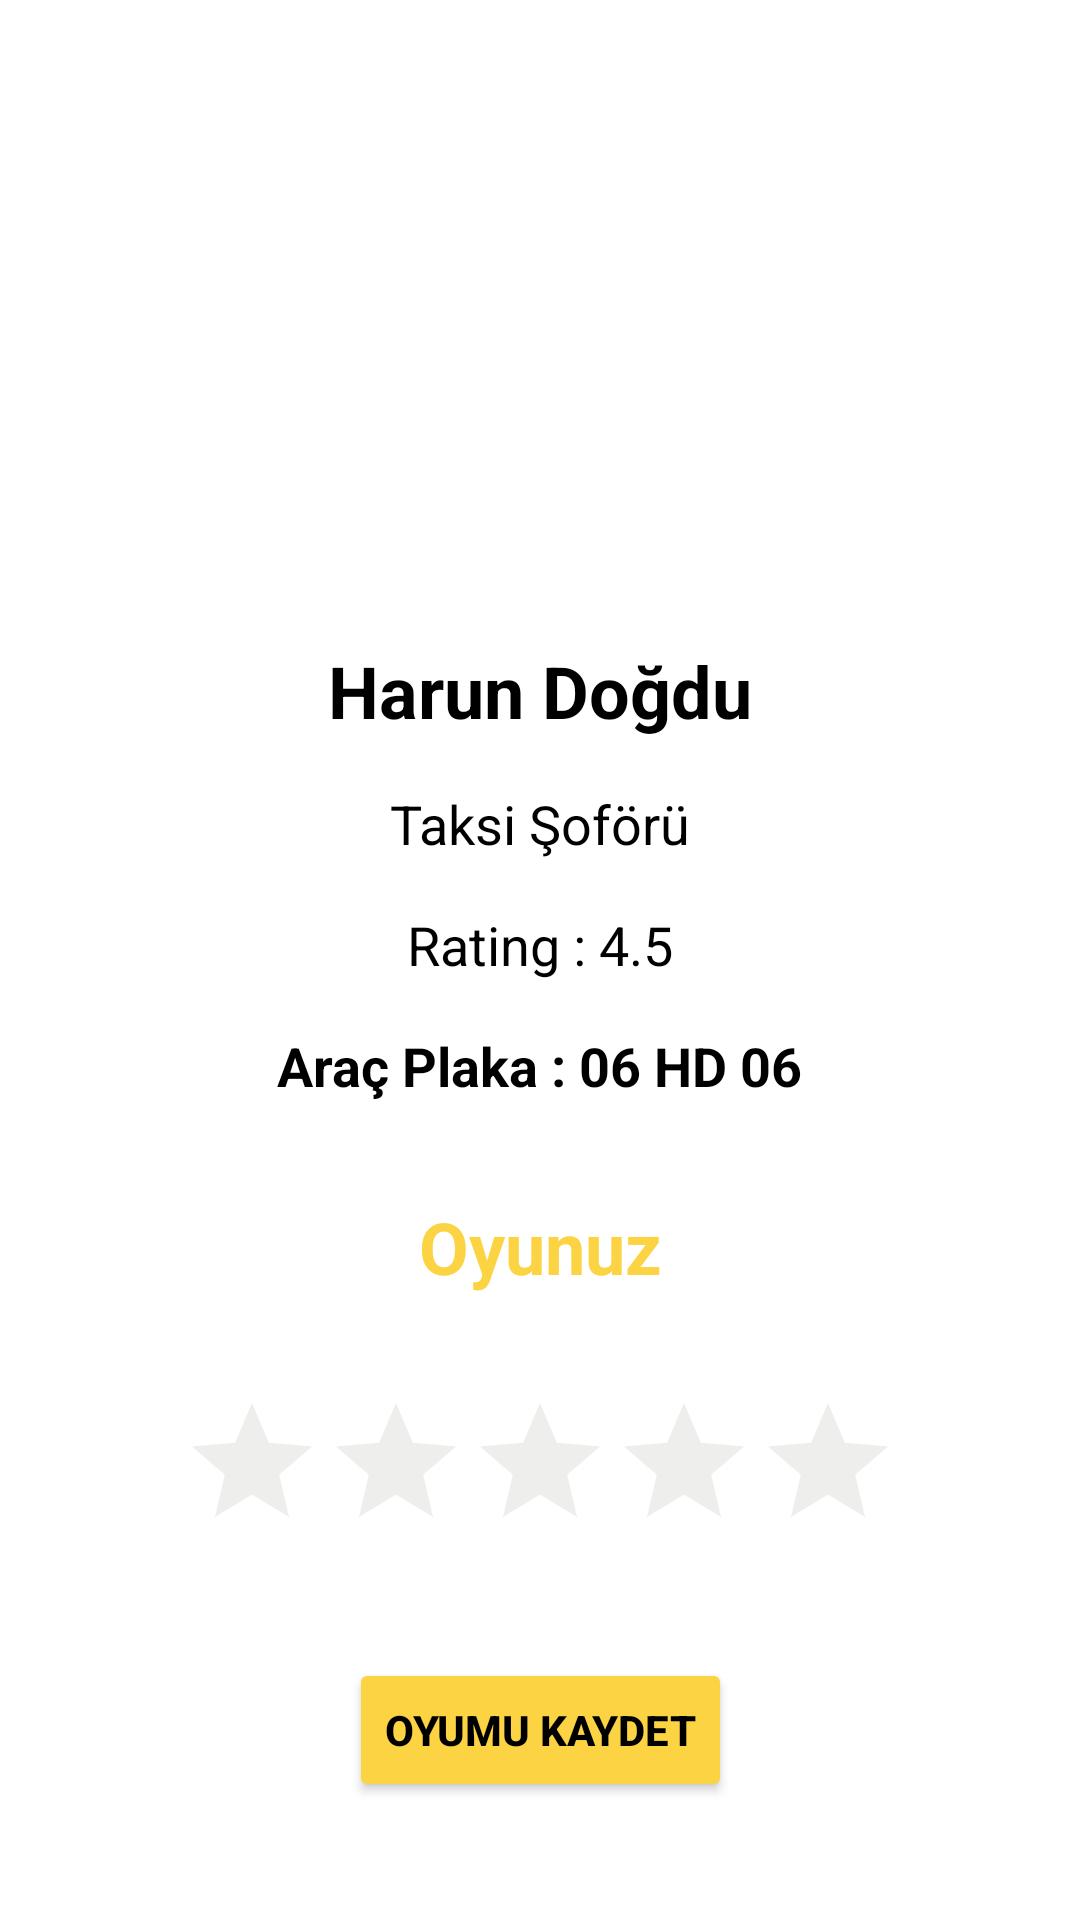

The Android layout XML behind this screen, and the referenced resources:
<!-- AndroidManifest.xml: application theme Theme.Uygulama -->
<!-- res/layout/activity_oylama.xml -->
<?xml version="1.0" encoding="utf-8"?>
<androidx.constraintlayout.widget.ConstraintLayout xmlns:android="http://schemas.android.com/apk/res/android"
    xmlns:app="http://schemas.android.com/apk/res-auto"
    xmlns:tools="http://schemas.android.com/tools"
    android:layout_width="match_parent"
    android:layout_height="match_parent"
    tools:context=".OylamaActivity">

    <TextView
        android:id="@+id/textViewMeslekKisi"
        android:layout_width="wrap_content"
        android:layout_height="wrap_content"
        android:layout_marginTop="16dp"
        android:text="Taksi Şoförü"
        android:textColor="@color/black"
        android:textSize="18sp"
        app:layout_constraintEnd_toEndOf="parent"
        app:layout_constraintHorizontal_bias="0.5"
        app:layout_constraintStart_toStartOf="parent"
        app:layout_constraintTop_toBottomOf="@+id/textViewIsimKisi" />

    <TextView
        android:id="@+id/textViewIsimKisi"
        android:layout_width="wrap_content"
        android:layout_height="wrap_content"
        android:layout_marginTop="32dp"
        android:text="Harun Doğdu"
        android:textColor="@color/black"
        android:textSize="24sp"
        android:textStyle="bold"
        app:layout_constraintEnd_toEndOf="parent"
        app:layout_constraintHorizontal_bias="0.5"
        app:layout_constraintStart_toStartOf="parent"
        app:layout_constraintTop_toBottomOf="@+id/imageViewKisi" />

    <TextView
        android:id="@+id/textViewOylamaKisi"
        android:layout_width="wrap_content"
        android:layout_height="wrap_content"
        android:layout_marginTop="16dp"
        android:text="Rating : 4.5"
        android:textColor="@color/black"
        android:textSize="18sp"
        app:layout_constraintEnd_toEndOf="parent"
        app:layout_constraintHorizontal_bias="0.5"
        app:layout_constraintStart_toStartOf="parent"
        app:layout_constraintTop_toBottomOf="@+id/textViewMeslekKisi" />

    <TextView
        android:id="@+id/textViewPlakaKisi"
        android:layout_width="wrap_content"
        android:layout_height="wrap_content"
        android:layout_marginTop="16dp"
        android:text="Araç Plaka : 06 HD 06"
        android:textColor="@color/black"
        android:textSize="18sp"
        android:textStyle="bold"
        app:layout_constraintEnd_toEndOf="parent"
        app:layout_constraintHorizontal_bias="0.5"
        app:layout_constraintStart_toStartOf="parent"
        app:layout_constraintTop_toBottomOf="@+id/textViewOylamaKisi" />

    <ImageView
        android:id="@+id/imageViewKisi"
        android:layout_width="150dp"
        android:layout_height="150dp"
        android:layout_marginTop="32dp"
        app:layout_constraintEnd_toEndOf="parent"
        app:layout_constraintHorizontal_bias="0.5"
        app:layout_constraintStart_toStartOf="parent"
        app:layout_constraintTop_toTopOf="parent"
        tools:srcCompat="@tools:sample/avatars" />

    <RatingBar
        android:id="@+id/ratingBarKisi"
        android:layout_width="wrap_content"
        android:layout_height="wrap_content"
        android:layout_marginTop="32dp"
        android:numStars="5"
        android:stepSize="0.5"
        app:layout_constraintEnd_toEndOf="parent"
        app:layout_constraintHorizontal_bias="0.5"
        app:layout_constraintStart_toStartOf="parent"
        app:layout_constraintTop_toBottomOf="@+id/textView6"
        android:theme="@style/RatingBar"
        />

    <TextView
        android:id="@+id/textView6"
        android:layout_width="wrap_content"
        android:layout_height="wrap_content"
        android:layout_marginTop="32dp"
        android:text="Oyunuz"
        android:textColor="#FCD343"
        android:textSize="24sp"
        android:textStyle="bold"
        app:layout_constraintEnd_toEndOf="parent"
        app:layout_constraintHorizontal_bias="0.5"
        app:layout_constraintStart_toStartOf="parent"
        app:layout_constraintTop_toBottomOf="@+id/textViewPlakaKisi" />

    <Button
        android:id="@+id/buttonKaydetKisi"
        android:layout_width="wrap_content"
        android:layout_height="wrap_content"
        android:layout_marginTop="32dp"
        android:backgroundTint="#FCD343"
        android:text="Oyumu Kaydet"
        android:textColor="@color/black"
        android:textStyle="bold"
        app:layout_constraintEnd_toEndOf="parent"
        app:layout_constraintHorizontal_bias="0.5"
        app:layout_constraintStart_toStartOf="parent"
        app:layout_constraintTop_toBottomOf="@+id/ratingBarKisi" />
</androidx.constraintlayout.widget.ConstraintLayout>
<!-- resources referenced by this layout -->
<resources>
  <color name="black">#FF000000</color>
  <style name="RatingBar" parent="Theme.AppCompat">
          <item name="colorControlNormal">#C8C7C1</item>
          <item name="colorControlActivated">@color/tabBarRenk</item>
      </style>
  <style name="Theme.Uygulama" parent="Theme.MaterialComponents.DayNight.NoActionBar">
          
          <item name="colorPrimary">@color/purple_500</item>
          <item name="colorPrimaryVariant">@color/tabBarRenk</item>
          <item name="colorOnPrimary">@color/white</item>
          
          <item name="colorSecondary">@color/teal_200</item>
          <item name="colorSecondaryVariant">@color/teal_700</item>
          <item name="colorOnSecondary">@color/black</item>
          
          <item name="android:statusBarColor" tools:targetApi="l">?attr/colorPrimaryVariant</item>
          
      </style>
  <color name="tabBarRenk">#FCD343</color>
  <color name="purple_500">#FF6200EE</color>
  <color name="white">#FFFFFFFF</color>
  <color name="teal_200">#FF03DAC5</color>
  <color name="teal_700">#FF018786</color>
</resources>
